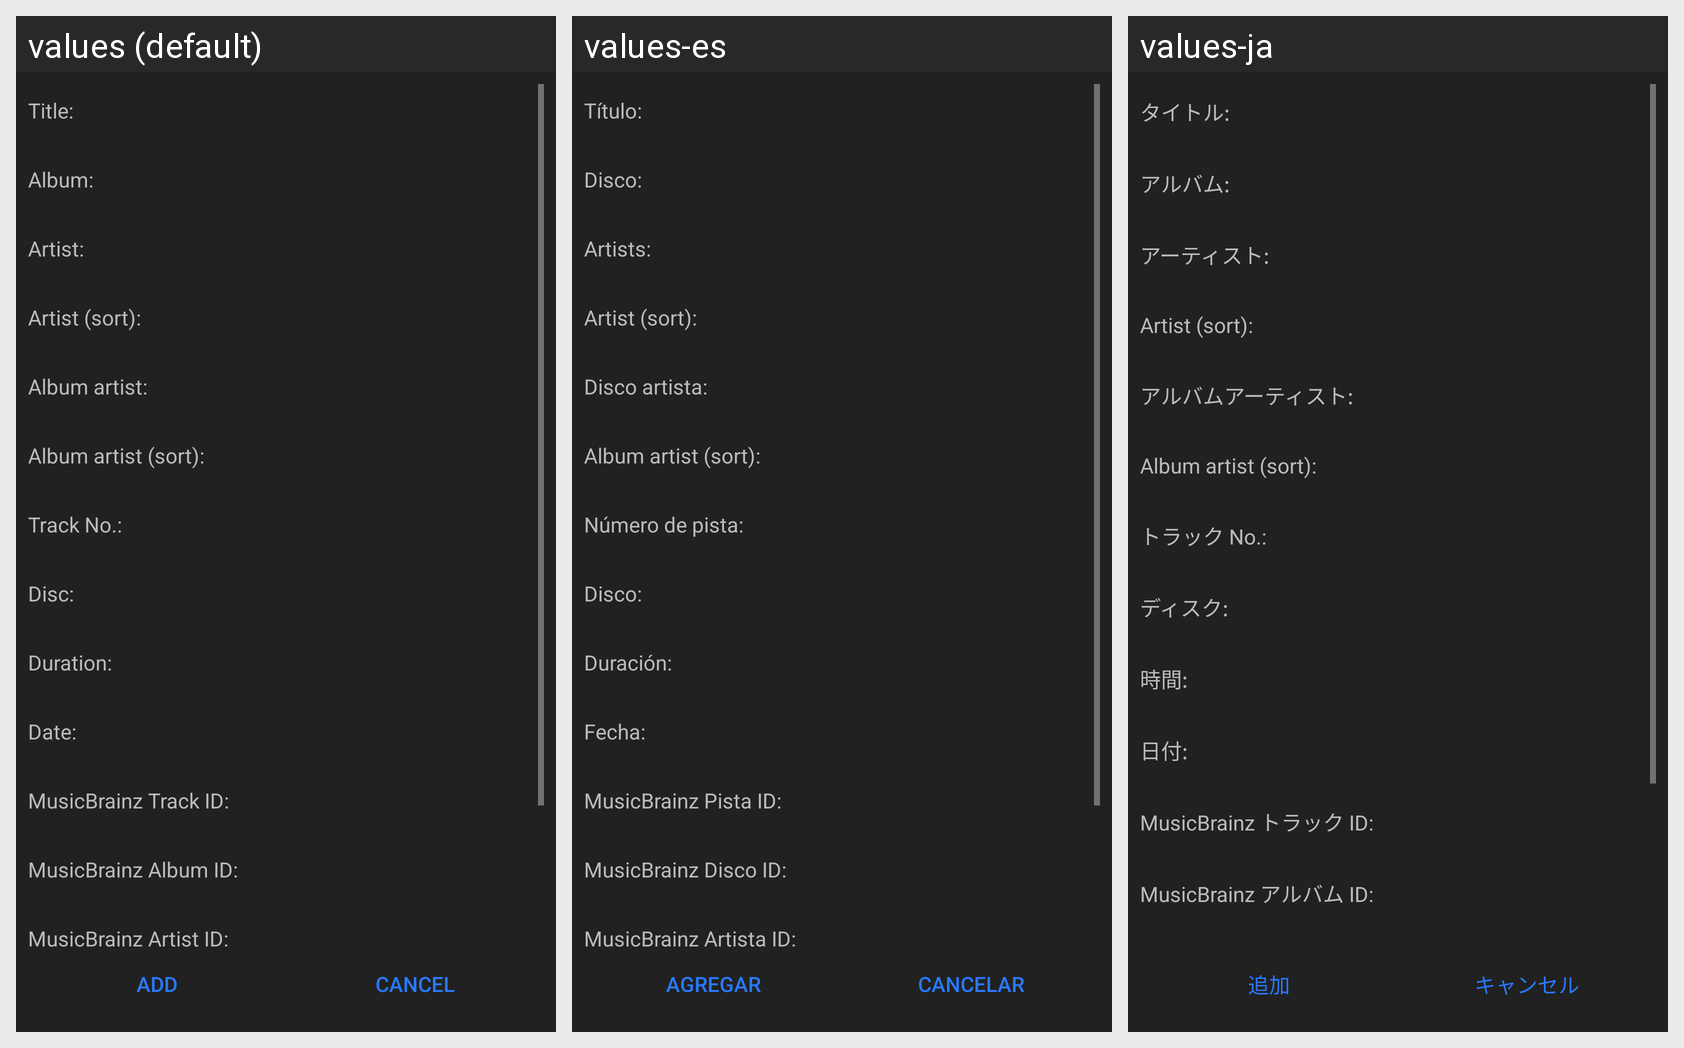

Strings drawn on this Android screen and how each of the app's shown locales translates them:
Android screen res/layout/fragment_song_details.xml rendered under 3 locales, left to right: values (default), values-es, values-ja. Device: Nexus 5 (rendered at 1080×1920; each locale shown at half size, 540×960, under a caption strip naming it); theme AppTheme.orange.
Other locales in the repository, not shown: values-de, values-fr, values-ko.
Strings drawn on this screen, with the default value and each locale's value (text and hints the layout hard-codes, and strings that could not be matched under every locale, appear in the picture but are not listed):

song_title
  values: Title:
  values-es: Título:
  values-ja: タイトル:

song_album
  values: Album:
  values-es: Disco:
  values-ja: アルバム:

song_artist
  values: Artist:
  values-es: Artists:
  values-ja: アーティスト:

song_artist_sort
  values: Artist (sort):
  values-es: Artist (sort):  [not translated; the default value is used]
  values-ja: Artist (sort):  [not translated; the default value is used]

song_album_artist
  values: Album artist:
  values-es: Disco artista:
  values-ja: アルバムアーティスト:

song_album_artist_sort
  values: Album artist (sort):
  values-es: Album artist (sort):  [not translated; the default value is used]
  values-ja: Album artist (sort):  [not translated; the default value is used]

song_track_no
  values: Track No.:
  values-es: Número de pista:
  values-ja: トラック No.:

song_disc
  values: Disc:
  values-es: Disco:
  values-ja: ディスク:

song_duration
  values: Duration:
  values-es: Duración:
  values-ja: 時間:

song_date
  values: Date:
  values-es: Fecha:
  values-ja: 日付:

song_title_mbid
  values: MusicBrainz Track ID:
  values-es: MusicBrainz Pista ID:
  values-ja: MusicBrainz トラック ID:

song_album_mbid
  values: MusicBrainz Album ID:
  values-es: MusicBrainz Disco ID:
  values-ja: MusicBrainz アルバム ID:

action_add
  values: Add
  values-es: Agregar
  values-ja: 追加

dialog_action_cancel
  values: Cancel
  values-es: Cancelar
  values-ja: キャンセル
